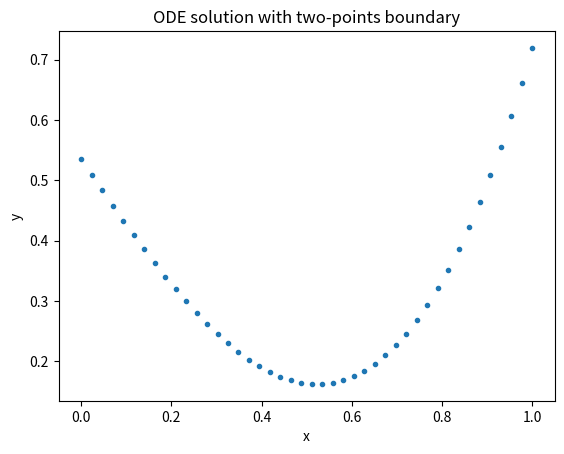

Source code (Python):
import numpy as np
import matplotlib.pyplot as plt

def f(x):
    return 0.15346*x + 0.56614

def resolution(f, N, y0, y1):
    x = np.linspace(0, 1, N)
    h = x[1] - x[0]

    D = np.zeros((N-2, N-2))
    for i in range(N-2):
        D[i, i] = -2
        if(i > 0):
            D[i, i-1] = 1
        if(i < N-3):
            D[i, i+1] = 1
    
    print(f"D matrix: {D}")

    D_inv = np.linalg.inv(D)
    print(f"Inverse of D: {D_inv}")

    y = np.zeros(N-2)
    for i in range(N-2):
        y[i] = f(i) *  h**2
    
    y[0] -= y0
    y[-1] -= y1

    print(f"y vector: {y}")

    y_int = D_inv@y

    y_tot = np.concatenate(([y0], y_int, [y1]))
    
    return x, y_tot

def plot(xy):
    x, res = xy
    plt.plot(x, res, 'o', markersize=3)
    plt.xlabel('x')
    plt.ylabel('y')
    plt.title('ODE solution with two-points boundary')
    plt.show()

def main():
    N = 44
    y0 = 0.53488
    y1 = 0.71957
    x, y = resolution(f, N, y0, y1)
    plot(resolution(f, N, y0, y1))
    print(f"y = {y}")

if __name__ == "__main__":
    main()
